Run: headless pygame with SDL's dummy video driver; simulated clock (each Clock.tick advances the game by its frame time, no real sleeping); random seed 0; keys injected as events and as key.get_pressed() state; no mouse input; restart key RETURN tapped at the start of phases 3 and 4.
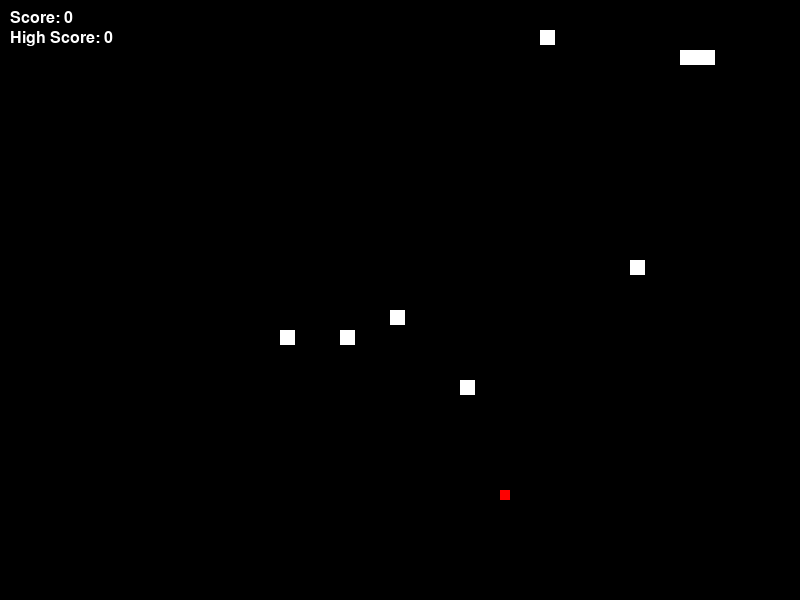
Frame 1 of 4 · flips 1–60 · no input
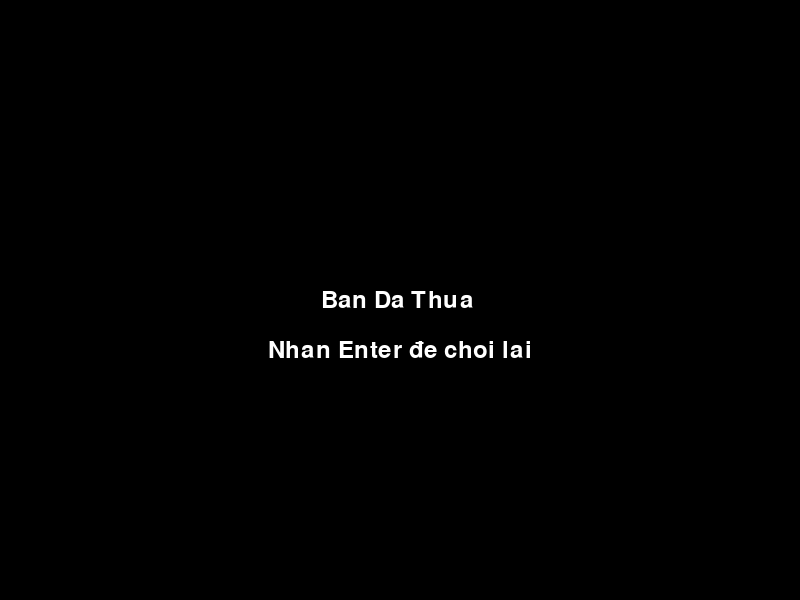
Frame 2 of 4 · flips 61–180 · tapped SPACE, RETURN · held RIGHT (→), D
Frame 3 of 4 · flips 181–300 · tapped RETURN · held DOWN (↓), S · screen unchanged from frame 2, image omitted
Frame 4 of 4 · flips 301–420 · tapped RETURN · held LEFT (←), A, UP (↑), W · screen unchanged from frame 3, image omitted

The pygame program that drew these frames:

import pygame
import random
import os

# Xóa màn hình
os.system('cls')

# Thiết lập kích thước cửa sổ
WIDTH = 800
HEIGHT = 600

# Màu sắc
BLACK = (0, 0, 0)
WHITE = (255, 255, 255)
RED = (255, 0, 0)

# Khởi tạo Pygame
pygame.init()
screen = pygame.display.set_mode((WIDTH, HEIGHT))
pygame.display.set_caption("Rắn săn mồi")

clock = pygame.time.Clock()

# Thiết lập các biến cho rắn và mồi
snake_pos = [[100, 50], [90, 50], [80, 50]]
snake_size = 15
food_pos = [random.randrange(1, (WIDTH // 10)) * 10, random.randrange(1, (HEIGHT // 10)) * 10]
food_size = 10

# Thiết lập các biến cho hướng di chuyển ban đầu
direction = 'RIGHT'
change_to = direction

# Thiết lập biến đếm điểm và điểm cao nhất
score = 0
high_score = 0

# Khởi tạo danh sách obstacles
obstacles = []

# Hàm để hiển thị rắn và mồi lên màn hình
def show_snake(snake_pos):
    for pos in snake_pos:
        pygame.draw.rect(screen, WHITE, pygame.Rect(pos[0], pos[1], snake_size, snake_size))

def show_food():
    pygame.draw.rect(screen, RED, pygame.Rect(food_pos[0], food_pos[1], food_size, food_size))

def show_score():
    font = pygame.font.Font(None, 24)
    score_text = font.render("Score: " + str(score), True, WHITE)
    screen.blit(score_text, (10, 10))

    high_score_text = font.render("High Score: " + str(high_score), True, WHITE)
    screen.blit(high_score_text, (10, 30))

def show_game_over():
    font = pygame.font.Font(None, 36)
    game_over_text = font.render("Ban Da Thua ", True, WHITE)
    text_rect = game_over_text.get_rect(center=(WIDTH // 2, HEIGHT // 2))
    screen.blit(game_over_text, text_rect)

    restart_text = font.render("Nhan Enter đe choi lai", True, WHITE)
    restart_rect = restart_text.get_rect(center=(WIDTH // 2, HEIGHT // 2 + 50))
    screen.blit(restart_text, restart_rect)

def create_obstacles():
    # Xóa các vị trí cũ của tường chặn
    obstacles.clear()
    
    # Tạo ra các vị trí mới cho tường chặn
    for _ in range(6):  # Số lượng tường chặn (có thể điều chỉnh)
        obstacle_pos = [random.randrange(1, (WIDTH // 10)) * 10, random.randrange(1, (HEIGHT // 10)) * 10]
        obstacles.append(obstacle_pos)

def show_obstacles():
    for obstacle in obstacles:
        pygame.draw.rect(screen, WHITE, pygame.Rect(obstacle[0], obstacle[1], snake_size, snake_size))

# Hàm để chạy trò chơi
def run_game():
    global direction, change_to, snake_pos, food_pos, score, high_score  # Thêm khai báo global
    running = True
    game_over = False

    # Thời gian để thay đổi vị trí các tường chặn (3 giây)
    obstacle_timer = pygame.time.get_ticks() + 3000

    while running:
        while game_over:
            screen.fill(BLACK)
            show_game_over()
            pygame.display.flip()

            for event in pygame.event.get():
                if event.type == pygame.KEYDOWN:
                    if event.key == pygame.K_RETURN:
                        # Reset trạng thái trò chơi khi nhấn Enter
                        snake_pos = [[100, 50], [90, 50], [80, 50]]
                        direction = 'RIGHT'
                        change_to = direction
                        food_pos = [random.randrange(1, (WIDTH // 10)) * 10, random.randrange(1, (HEIGHT // 10)) * 10]
                        score = 0
                        game_over = False

        for event in pygame.event.get():
            if event.type == pygame.QUIT:
                running = False
            elif event.type == pygame.KEYDOWN:
                if event.key == pygame.K_UP and direction != 'DOWN':
                    change_to = 'UP'
                elif event.key == pygame.K_DOWN and direction != 'UP':
                    change_to = 'DOWN'
                elif event.key == pygame.K_LEFT and direction != 'RIGHT':
                    change_to = 'LEFT'
                elif event.key == pygame.K_RIGHT and direction != 'LEFT':
                    change_to = 'RIGHT'

        # Cập nhật hướng di chuyển của rắn
        if change_to == 'UP' and direction != 'DOWN':
            direction = 'UP'
        elif change_to == 'DOWN' and direction != 'UP':
            direction = 'DOWN'
        elif change_to == 'LEFT' and direction != 'RIGHT':
            direction = 'LEFT'
        elif change_to == 'RIGHT' and direction != 'LEFT':
            direction = 'RIGHT'

        # Tạo phần tử mới cho đầu rắn
        new_head = [snake_pos[0][0], snake_pos[0][1]]

        # Cập nhật vị trí của đầu rắn
        if direction == 'UP':
            new_head[1] -= 10
        elif direction == 'DOWN':
            new_head[1] += 10
        elif direction == 'LEFT':
            new_head[0] -= 10
        elif direction == 'RIGHT':
            new_head[0] += 10

        # Thêm đầu rắn vào vị trí mới
        snake_pos.insert(0, new_head)

        # Kiểm tra nếu rắn ăn mồi
        if snake_pos[0] == food_pos:
            # Tăng độ dài của rắn
            snake_pos.append([0, 0])
            score += 1

            # Cập nhật điểm cao nhất
            if score > high_score:
                high_score = score

            # Tạo mồi mới
            food_pos = [random.randrange(1, (WIDTH // 10)) * 10, random.randrange(1, (HEIGHT // 10)) * 10]
        else:
            # Xóa phần tử cuối cùng của rắn
            snake_pos.pop()

        # Kiểm tra nếu rắn chạm vào cạnh màn hình hoặc chính nó
        if snake_pos[0][0] >= WIDTH or snake_pos[0][0] < 0 or snake_pos[0][1] >= HEIGHT or snake_pos[0][1] < 0:
            game_over = True
        for block in snake_pos[1:]:
            if snake_pos[0] == block:
                game_over = True

        # Kiểm tra thời gian để thay đổi vị trí của các tường chặn
        if pygame.time.get_ticks() >= obstacle_timer:
            create_obstacles()
            obstacle_timer = pygame.time.get_ticks() + 3000  # Cập nhật thời gian cho lần thay đổi tiếp theo

        # Hiển thị các phần tử lên màn hình
        screen.fill(BLACK)
        show_snake(snake_pos)
        show_food()
        show_obstacles()  # Hiển thị các tường chặn
        show_score()

        pygame.display.flip()
        clock.tick(15)

    pygame.quit()

# Gọi hàm run_game()
run_game()
